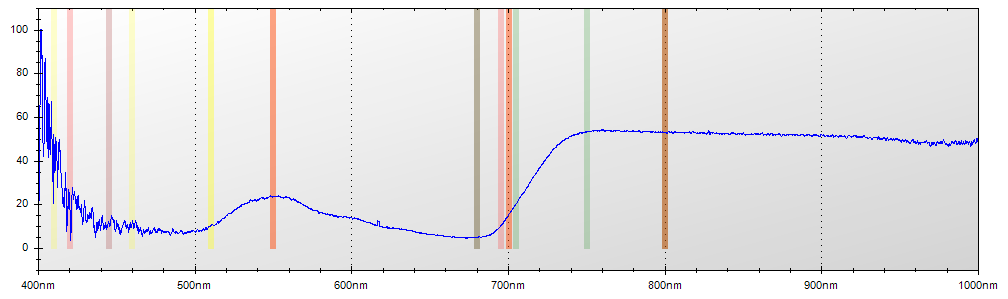

The table this chart was drawn from, first rows:
Layer Title, Color, Specimen ID
Layer 1, Blue, Untitled
Mode, Integration Time, Boxcar Width, Scans to Average
Reflectance, 650 ms, 2, 1
Wavelength, Raw Spectrometer Data, Calibrated and Averaged Data
345.6, 1503, 0%
345.8, 1559, 0%
346, 2886, 0%
346.2, 3581, 0%
346.5, 4230, 0%
346.7, 4789, 100%
346.9, 4753, 100%
347.1, 4764, 0%
347.3, 4631, 0%
347.5, 4592, 0%
347.8, 4656, 0%
348, 4660, 0%
348.2, 4577, 0%
348.4, 4604, 0%
348.6, 4541, 0%
348.8, 4532, 100%
349.1, 4597, 100%
349.3, 4552, 75.9615384615371%
349.5, 4619, 13.8888888888875%
349.7, 4680, 0%
349.9, 4750, 77.1428571428573%
350.1, 4683, 100%
350.3, 4734, 100%
350.6, 4779, 100%
350.8, 4798, 100%
351, 4759, 68.2926829268293%
351.2, 4714, 70.2422145328715%
351.4, 4687, 70.5660377358492%
351.6, 4650, 79.0476190476196%
351.9, 4947, 100%
352.1, 4921, 100%
352.3, 5061, 100%
352.5, 5178, 100%
352.7, 5132, 100%
352.9, 4780, 80.3149606299186%
353.2, 4821, 100%
353.4, 4861, 100%
353.6, 4785, 100%
353.8, 4836, 100%
354, 4961, 100%
354.2, 5041, 100%
354.5, 4900, 0%
354.7, 4885, 0%
354.9, 4818, 0%
355.1, 4744, 0%
355.3, 4639, 100%
355.5, 4602, 100%
355.8, 4650, 100%
356, 4770, 100%
356.2, 4845, 100%
356.4, 4865, 100%
356.6, 4911, 100%
356.8, 4914, 100%
357, 4791, 100%
357.3, 4685, 100%
357.5, 4726, 74.7368421052657%
... 7,247 more rows
